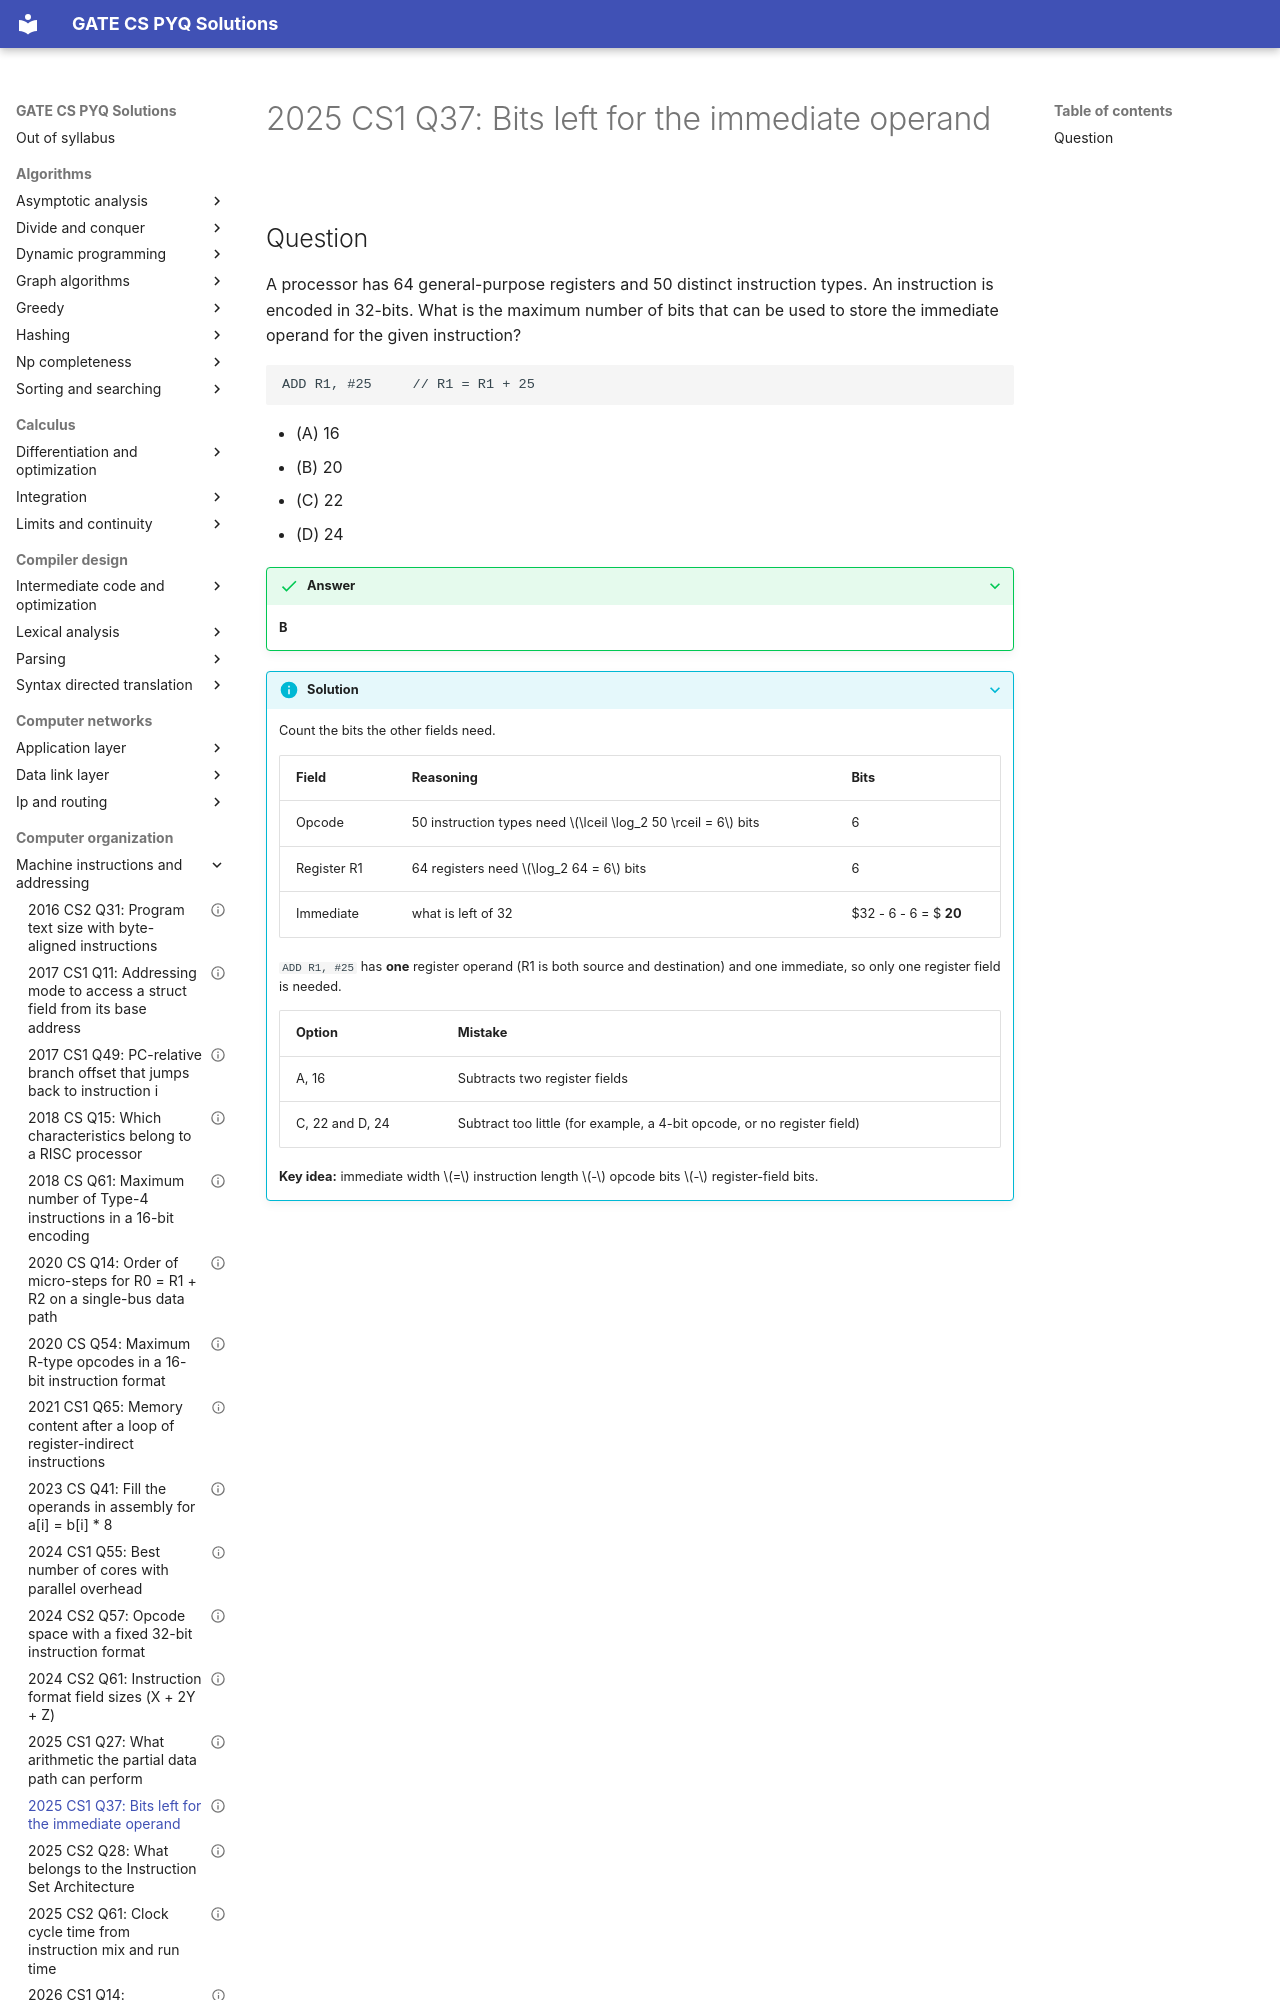

repository: saheenusman/GATE-PYQs · page: computer-organization/machine-instructions-and-addressing/2025-set1-q37/index.html · generator: mkdocs

---
title: "2025 CS1 Q37: Bits left for the immediate operand"
year: 2025
set: 1
paper: CS1
q_no: 37
subject: computer-organization
topic: machine-instructions-and-addressing
also: []
marks: 2
type: MCQ
official_answer: "B"
status: verified
---

# 2025 CS1 Q37: Bits left for the immediate operand
